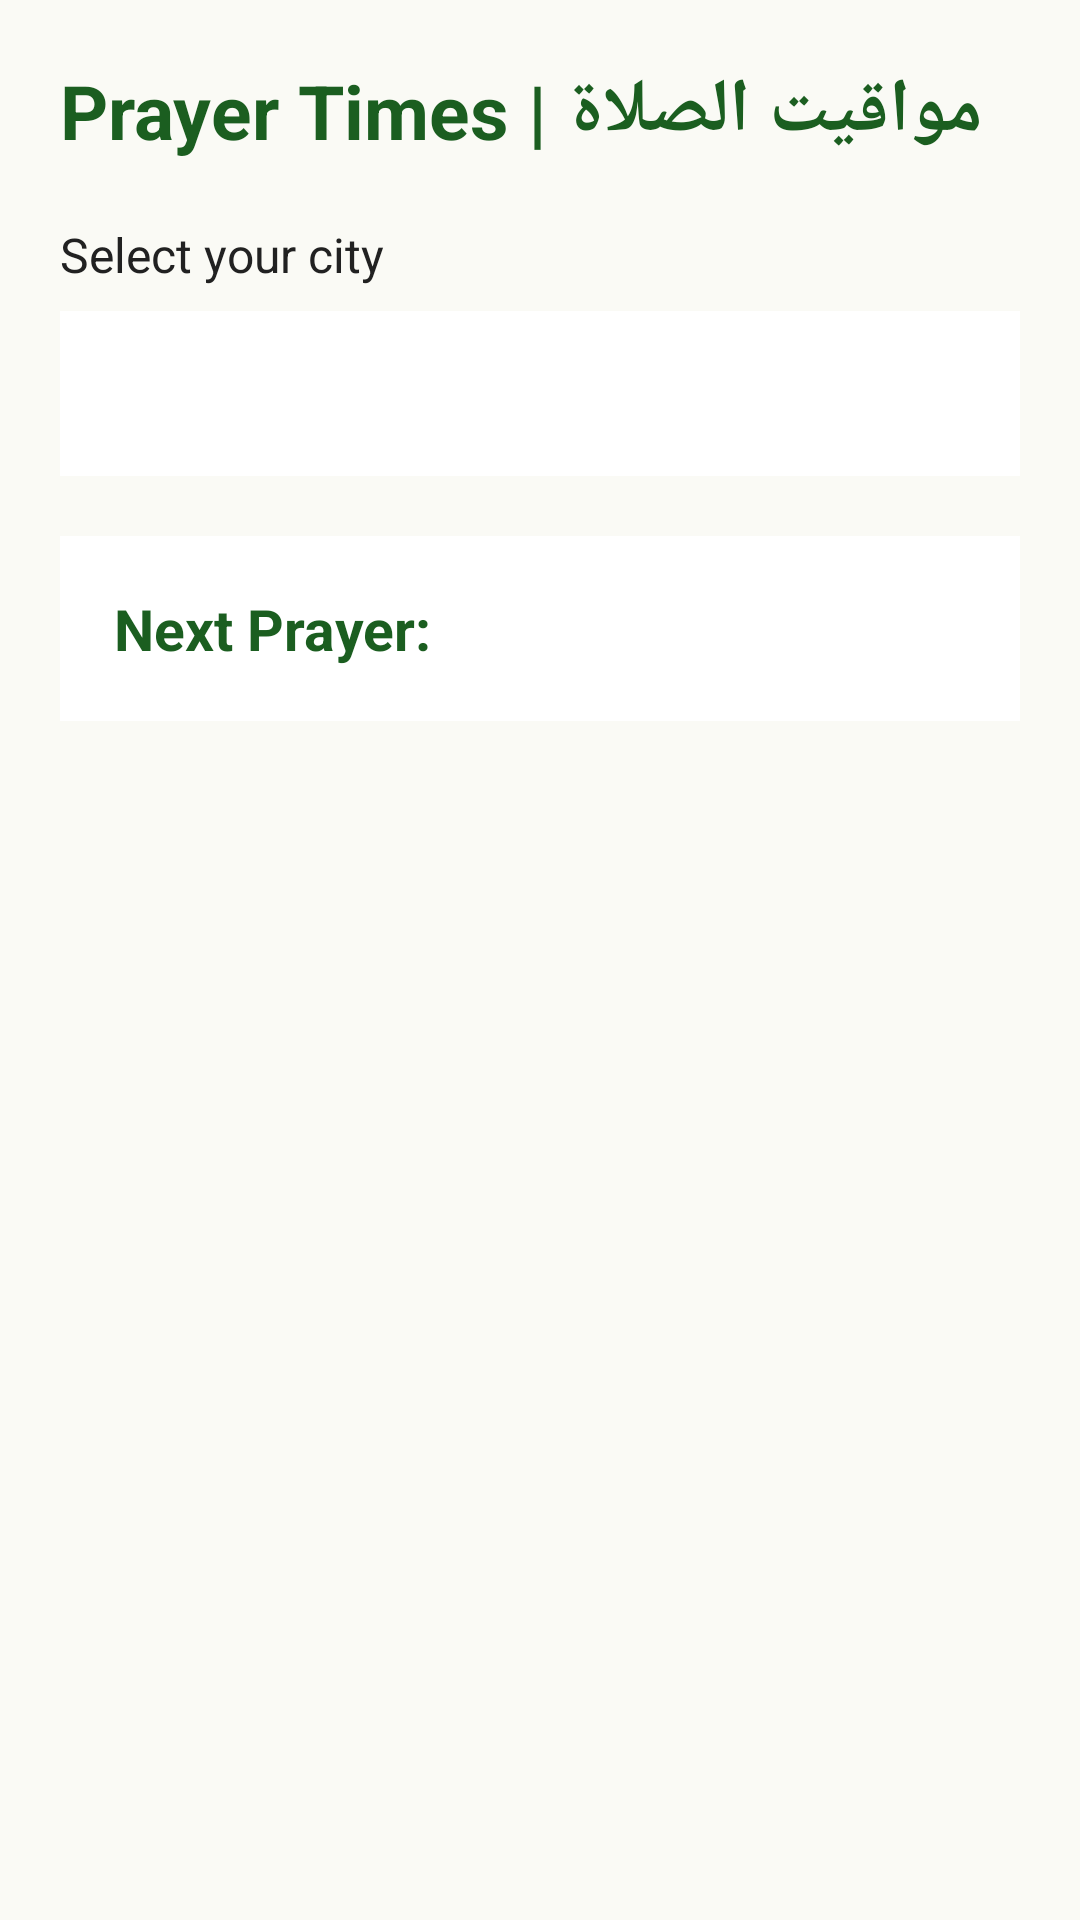

Here is an Android app screen rendered from its layout file. Give the layout XML and the strings, colors and styles it references.
<!-- AndroidManifest.xml: application theme Theme.SalahCompanion -->
<!-- res/layout/activity_prayer_times.xml -->
<?xml version="1.0" encoding="utf-8"?>
<ScrollView xmlns:android="http://schemas.android.com/apk/res/android"
    android:layout_width="match_parent"
    android:layout_height="match_parent"
    android:background="@color/background">

    <LinearLayout
        android:layout_width="match_parent"
        android:layout_height="wrap_content"
        android:orientation="vertical"
        android:padding="20dp">

        <TextView
            android:layout_width="match_parent"
            android:layout_height="wrap_content"
            android:text="Prayer Times | مواقيت الصلاة"
            android:textColor="@color/primary"
            android:textSize="25sp"
            android:textStyle="bold"
            android:paddingBottom="20dp" />

        <TextView
            android:layout_width="match_parent"
            android:layout_height="wrap_content"
            android:text="Select your city"
            android:textColor="@color/text_primary"
            android:textSize="16sp"
            android:paddingBottom="8dp" />

        <Spinner
            android:id="@+id/citySpinner"
            android:layout_width="match_parent"
            android:layout_height="55dp"
            android:background="@color/white" />

        <TextView
            android:id="@+id/nextPrayerText"
            android:layout_width="match_parent"
            android:layout_height="wrap_content"
            android:text="Next Prayer:"
            android:textColor="@color/primary"
            android:textSize="19sp"
            android:textStyle="bold"
            android:padding="18dp"
            android:layout_marginTop="20dp"
            android:background="@color/white" />

        <TableLayout
            android:id="@+id/prayerTable"
            android:layout_width="match_parent"
            android:layout_height="wrap_content"
            android:stretchColumns="1"
            android:background="@color/white"
            android:layout_marginTop="20dp" />

    </LinearLayout>

</ScrollView>
<!-- resources referenced by this layout -->
<resources>
  <color name="background">#FAFAF5</color>
  <color name="primary">#1B5E20</color>
  <color name="text_primary">#212121</color>
  <color name="white">#FFFFFF</color>
  <style name="Theme.SalahCompanion" parent="Base.Theme.SalahCompanion" />
  <style name="Base.Theme.SalahCompanion" parent="Theme.Material3.DayNight.NoActionBar">
  
          <item name="colorPrimary">@color/primary</item>
          <item name="colorOnPrimary">@color/white</item>
          <item name="colorSecondary">@color/accent</item>
          <item name="colorOnSecondary">@color/text_primary</item>
          <item name="android:colorBackground">@color/background</item>
          <item name="android:statusBarColor">@color/primary_dark</item>
          <item name="android:navigationBarColor">@color/background</item>
          <item name="android:windowLightNavigationBar">true</item>
          <item name="android:windowLightStatusBar">true</item>
  
      </style>
  <color name="accent">#C9A227</color>
  <color name="primary_dark">#104218</color>
</resources>
